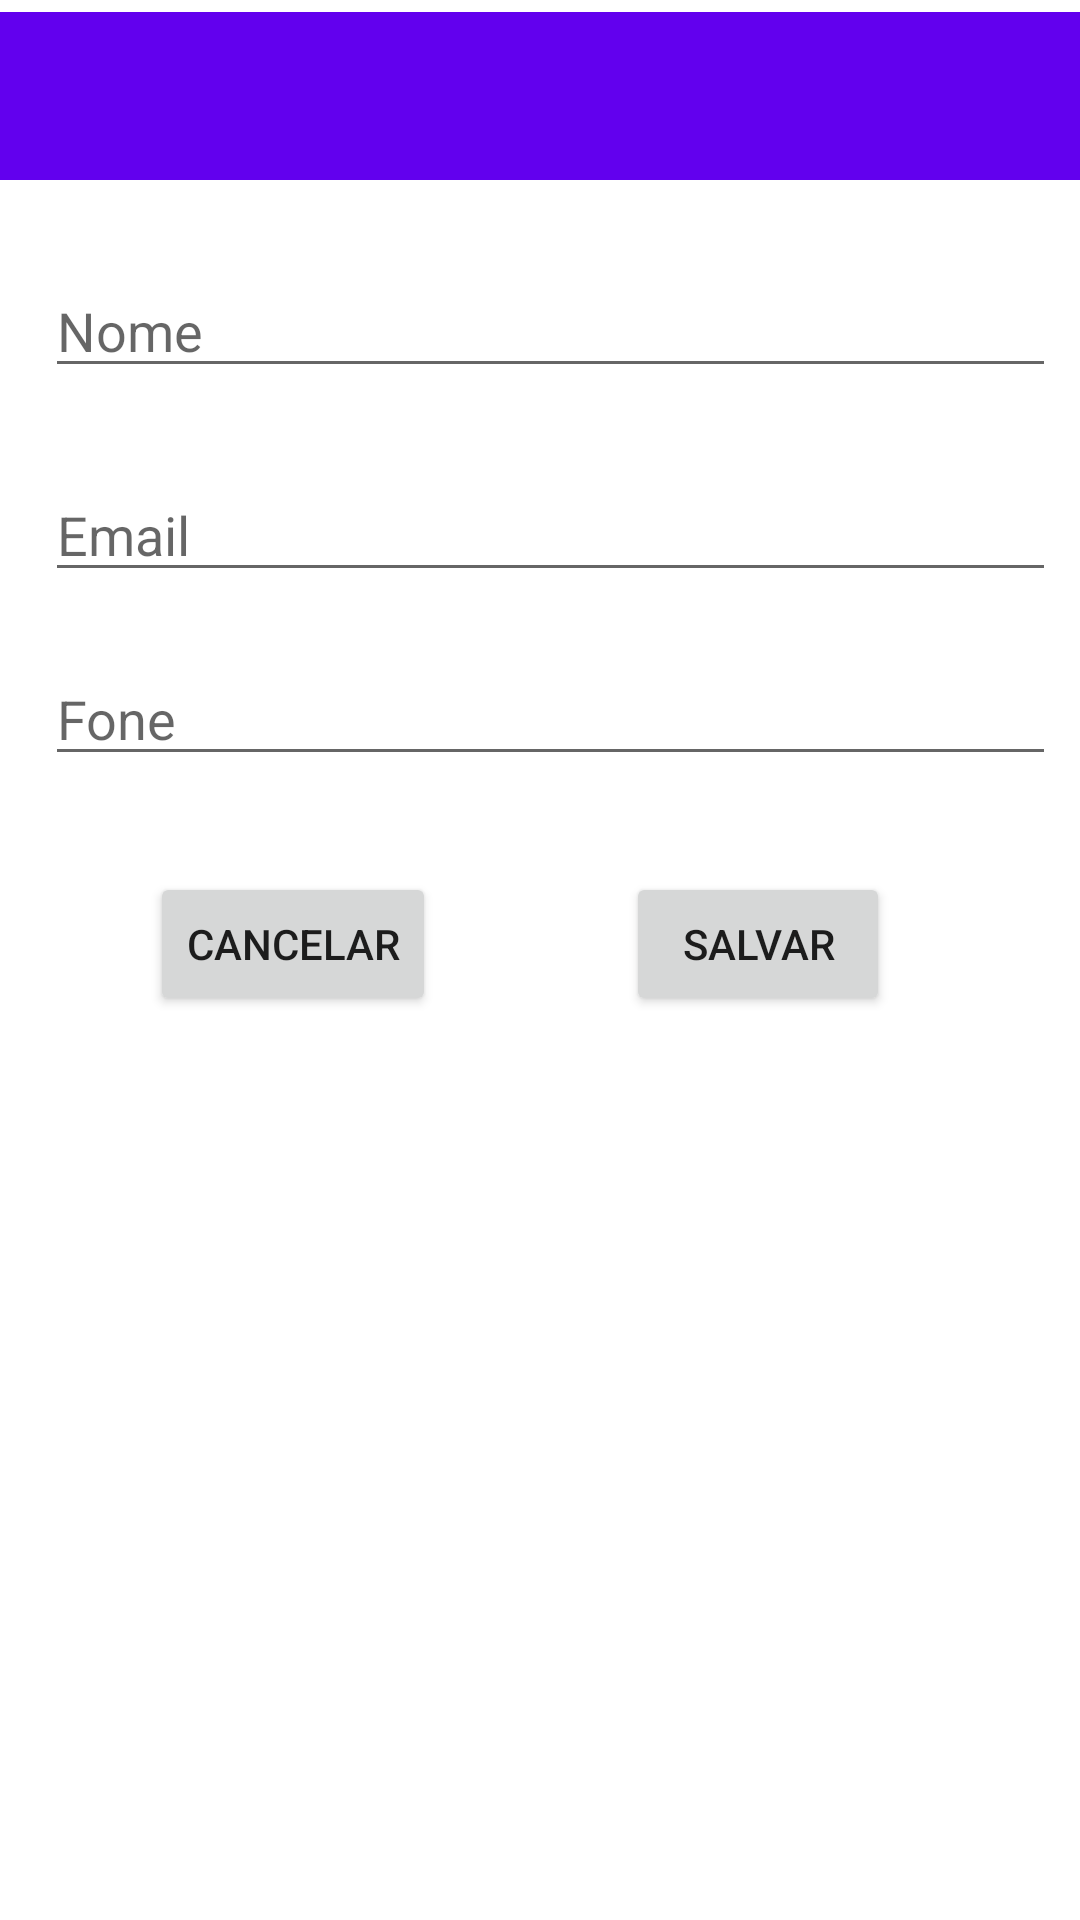

Reconstruct the res/layout file that produces this screen, plus the resources it refers to.
<!-- AndroidManifest.xml: application theme Theme.TrabalhoKotlin -->
<!-- res/layout/layout_cadastro.xml -->
<?xml version="1.0" encoding="utf-8"?>
<androidx.constraintlayout.widget.ConstraintLayout xmlns:android="http://schemas.android.com/apk/res/android"
    xmlns:app="http://schemas.android.com/apk/res-auto"
    xmlns:tools="http://schemas.android.com/tools"
    android:layout_width="match_parent"
    android:layout_height="match_parent">

    <Button
        android:id="@+id/btnSalvar"
        android:layout_width="wrap_content"
        android:layout_height="wrap_content"
        android:layout_marginTop="32dp"
        android:text="Salvar"
        app:layout_constraintEnd_toEndOf="parent"
        app:layout_constraintStart_toEndOf="@+id/btnCancelar"
        app:layout_constraintTop_toBottomOf="@+id/edtFone" />

    <androidx.appcompat.widget.Toolbar
        android:id="@+id/tbrCadastro"
        android:layout_width="0dp"
        android:layout_height="wrap_content"
        android:layout_marginTop="4dp"
        android:background="?attr/colorPrimary"
        android:minHeight="?attr/actionBarSize"
        android:theme="?attr/actionBarTheme"
        app:layout_constraintEnd_toEndOf="parent"
        app:layout_constraintHorizontal_bias="0.0"
        app:layout_constraintStart_toStartOf="parent"
        app:layout_constraintTop_toTopOf="parent"
        app:theme="@style/ThemeOverlay.AppCompat.Dark.ActionBar" />


    <EditText
        android:id="@+id/edtNome"
        android:layout_width="0dp"
        android:layout_height="wrap_content"
        android:layout_marginStart="15dp"
        android:layout_marginTop="28dp"
        android:layout_marginEnd="8dp"
        android:ems="10"
        android:hint="Nome"
        android:inputType="textPersonName"
        app:layout_constraintEnd_toEndOf="parent"
        app:layout_constraintHorizontal_bias="1.0"
        app:layout_constraintStart_toStartOf="parent"
        app:layout_constraintTop_toBottomOf="@+id/tbrCadastro" />

    <EditText
        android:id="@+id/edtEmail"
        android:layout_width="0dp"
        android:layout_height="wrap_content"
        android:layout_marginStart="15dp"
        android:layout_marginTop="96dp"
        android:layout_marginEnd="8dp"
        android:ems="10"
        android:hint="Email"
        android:inputType="textPersonName"
        app:layout_constraintEnd_toEndOf="parent"
        app:layout_constraintHorizontal_bias="0.0"
        app:layout_constraintStart_toStartOf="parent"
        app:layout_constraintTop_toBottomOf="@+id/tbrCadastro" />

    <EditText
        android:id="@+id/edtFone"
        android:layout_width="0dp"
        android:layout_height="wrap_content"
        android:layout_marginStart="15dp"
        android:layout_marginTop="88dp"
        android:layout_marginEnd="8dp"
        android:ems="10"
        android:hint="Fone"
        android:inputType="phone"
        app:layout_constraintEnd_toEndOf="parent"
        app:layout_constraintHorizontal_bias="0.0"
        app:layout_constraintStart_toStartOf="parent"
        app:layout_constraintTop_toBottomOf="@+id/edtNome" />

    <Button
        android:id="@+id/btnCancelar"
        android:layout_width="wrap_content"
        android:layout_height="wrap_content"
        android:layout_marginTop="32dp"
        android:text="Cancelar"
        app:layout_constraintEnd_toEndOf="parent"
        app:layout_constraintHorizontal_bias="0.189"
        app:layout_constraintStart_toStartOf="parent"
        app:layout_constraintTop_toBottomOf="@+id/edtFone" />
</androidx.constraintlayout.widget.ConstraintLayout>
<!-- resources referenced by this layout -->
<resources>
  <style name="Theme.TrabalhoKotlin" parent="Theme.MaterialComponents.DayNight.DarkActionBar">
          
          <item name="colorPrimary">@color/purple_500</item>
          <item name="colorPrimaryVariant">@color/purple_700</item>
          <item name="colorOnPrimary">@color/white</item>
          
          <item name="colorSecondary">@color/teal_200</item>
          <item name="colorSecondaryVariant">@color/teal_700</item>
          <item name="colorOnSecondary">@color/black</item>
          
          <item name="android:statusBarColor" tools:targetApi="l">?attr/colorPrimaryVariant</item>
          
      </style>
  <!-- not gathered from this repository: default colours our renderer supplied (Android Studio template values) -->
  <color name="purple_500">#FF6200EE</color>
  <color name="purple_700">#FF3700B3</color>
  <color name="teal_200">#FF03DAC5</color>
  <color name="teal_700">#FF018786</color>
  <color name="black">#FF000000</color>
  <color name="white">#FFFFFFFF</color>
</resources>
